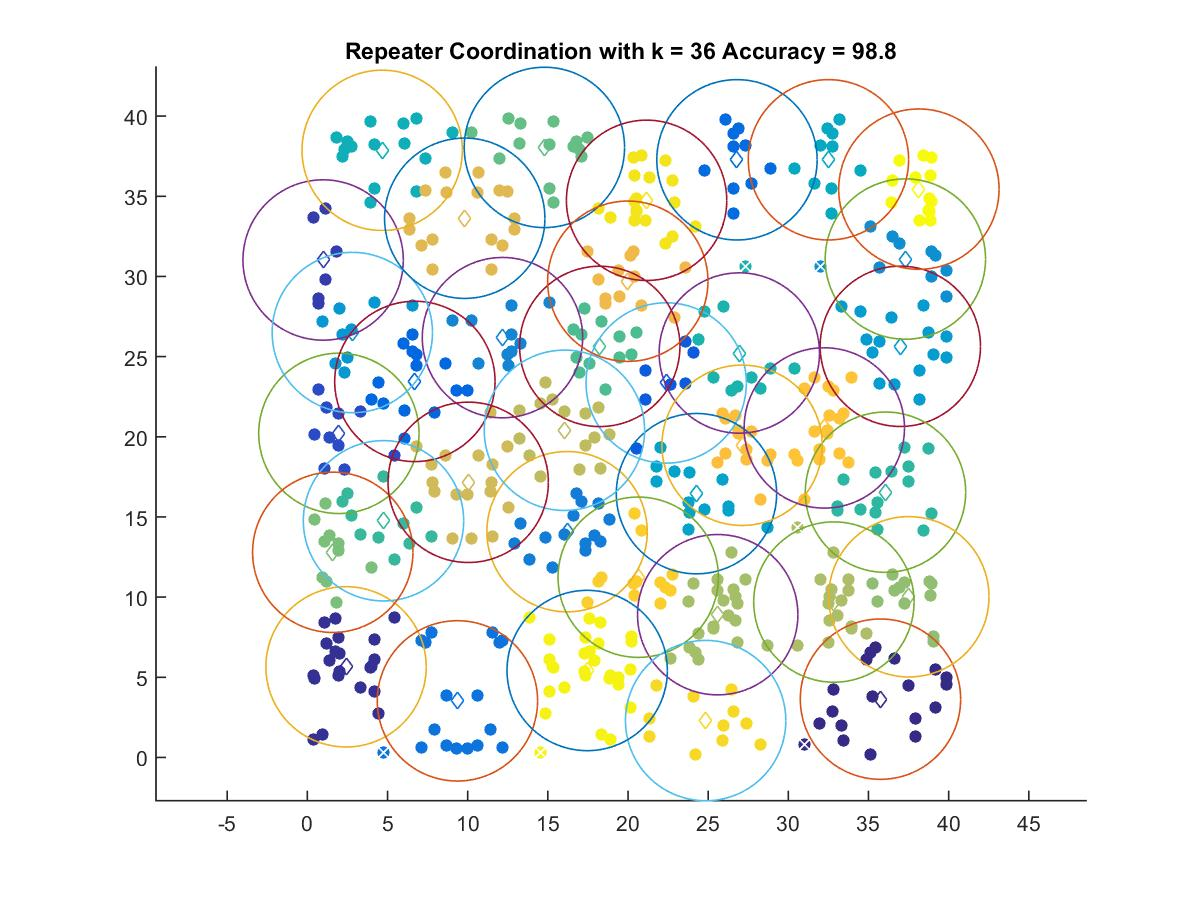

The data file committed next to this chart (first rows):
35.747, 3.6341
2.413, 5.651
0.9829, 31.03
1.966, 20.21
22.38, 23.36
6.706, 23.45
26.8, 37.28
9.36, 3.528
16.2, 14.08
12.17, 26.18
37.3, 31.09
2.804, 26.5
36.99, 25.64
24.27, 16.45
32.5, 37.28
4.667, 37.87
26.94, 25.23
36.06, 16.54
4.749, 14.76
18.24, 25.64
14.78, 38.05
1.585, 12.79
37.52, 10.02
25.59, 8.903
32.84, 9.692
16.04, 20.41
10.03, 17.16
9.815, 33.63
19.99, 29.7
27.11, 19.47
32.24, 20.55
20.64, 11.24
24.84, 2.298
21.16, 34.75
17.45, 5.422
38.14, 35.45
